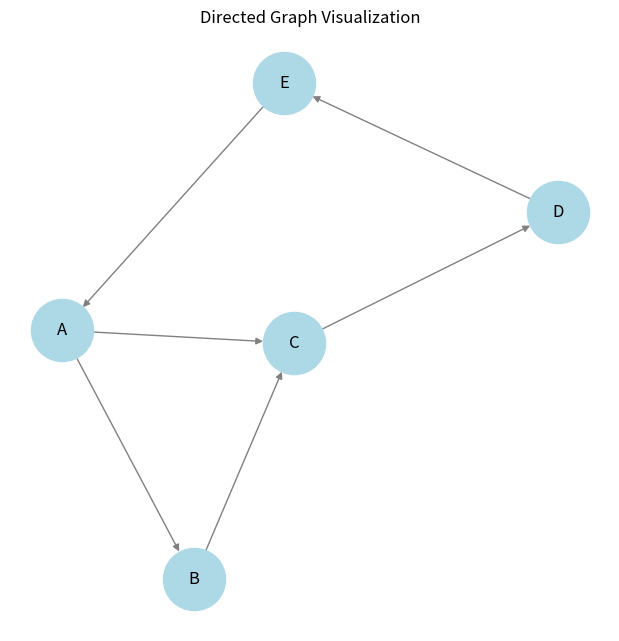
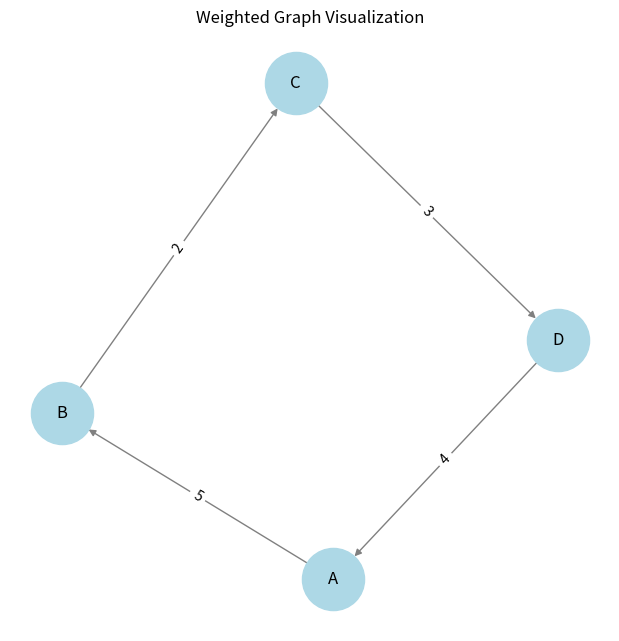
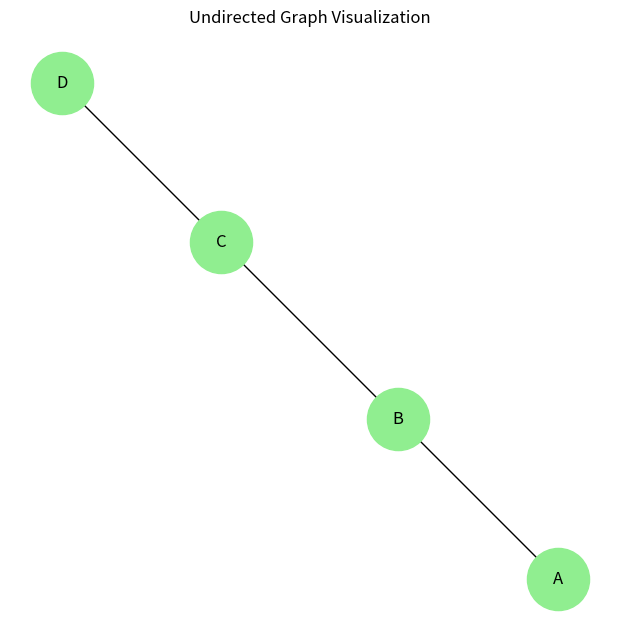

Recreate these plots in Python, in order.
import matplotlib.pyplot as plt
import networkx as nx
import numpy as np

# Create a directed graph
G = nx.DiGraph()

# Add nodes
nodes = ['A', 'B', 'C', 'D', 'E']
G.add_nodes_from(nodes)

# Add edges
edges = [('A', 'B'), ('B', 'C'), ('C', 'D'), ('D', 'E'), ('E', 'A'), ('A', 'C')]
G.add_edges_from(edges)

# Display the directed graph
plt.figure(figsize=(6, 6))
nx.draw(G, with_labels=True, node_color='lightblue', edge_color='gray', node_size=2000, font_size=12)
plt.title("Directed Graph Visualization")
plt.show()

# Compute number of nodes and edges
num_nodes = G.number_of_nodes()
num_edges = G.number_of_edges()

print("Number of nodes:", num_nodes)
print("Number of edges:", num_edges)

print('-'*10)


# Check if a node exists in the graph
node_to_check = 'B'
node_exists = node_to_check in G

# Compute node degrees
degrees = {node: G.degree(node) for node in G.nodes()}

# Find neighbors of a node
neighbors_B = list(G.neighbors('B'))

# Create adjacency matrix
adj_matrix = nx.to_numpy_array(G)

# Remove a node and an edge
G.remove_node('E')
G.remove_edge('A', 'C')

# Extract a subgraph
subgraph_nodes = ['A', 'B', 'C']
sub_G = G.subgraph(subgraph_nodes)

# Assign weights to edges
weighted_G = nx.DiGraph()
weighted_edges = [('A', 'B', 5), ('B', 'C', 2), ('C', 'D', 3), ('D', 'A', 4)]
weighted_G.add_weighted_edges_from(weighted_edges)

# Display weighted graph
plt.figure(figsize=(6, 6))
pos = nx.spring_layout(weighted_G)
nx.draw(weighted_G, pos, with_labels=True, node_color='lightblue', edge_color='gray', node_size=2000, font_size=12)
edge_labels = nx.get_edge_attributes(weighted_G, 'weight')
nx.draw_networkx_edge_labels(weighted_G, pos, edge_labels=edge_labels)
plt.title("Weighted Graph Visualization")
plt.show()

# Convert directed graph to undirected
undirected_G = G.to_undirected()

# Display undirected graph
plt.figure(figsize=(6, 6))
nx.draw(undirected_G, with_labels=True, node_color='lightgreen', edge_color='black', node_size=2000, font_size=12)
plt.title("Undirected Graph Visualization")
plt.show()

# Display computed values
output = {
    "Number of Nodes": num_nodes,
    "Number of Edges": num_edges,
    f"Is Node '{node_to_check}' in Graph?": node_exists,
    "Node Degrees": degrees,
    "Neighbors of Node 'B'": neighbors_B,
    "Adjacency Matrix": adj_matrix
}
print(output)
